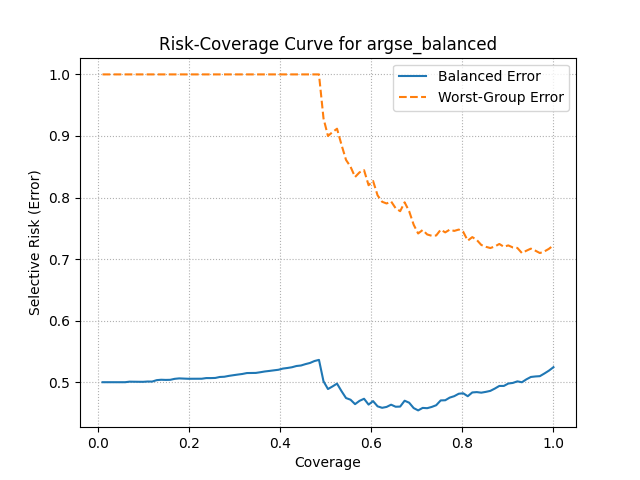

The table this chart was drawn from, first rows:
coverage, balanced_error, worst_error
0.009815, 0.5, 1.0
0.01975, 0.5, 1.0
0.02969, 0.5, 1.0
0.0395, 0.5, 1.0
0.04944, 0.5, 1.0
0.05938, 0.5, 1.0
0.06919, 0.5009, 1.0
0.07913, 0.5008, 1.0
0.08907, 0.5007, 1.0
0.09901, 0.5006, 1.0
0.1088, 0.5011, 1.0
0.1188, 0.501, 1.0
0.1287, 0.5033, 1.0
0.1385, 0.504, 1.0
0.1484, 0.5037, 1.0
0.1584, 0.5039, 1.0
0.1682, 0.5055, 1.0
0.1781, 0.5062, 1.0
0.1881, 0.5059, 1.0
0.198, 0.5056, 1.0
0.2078, 0.5056, 1.0
0.2178, 0.5056, 1.0
0.2277, 0.5057, 1.0
0.2375, 0.5067, 1.0
0.2475, 0.5067, 1.0
0.2574, 0.5069, 1.0
0.2672, 0.5085, 1.0
0.2771, 0.5089, 1.0
0.2871, 0.5103, 1.0
0.297, 0.5114, 1.0
0.3068, 0.5124, 1.0
0.3168, 0.5134, 1.0
0.3267, 0.5149, 1.0
0.3365, 0.515, 1.0
0.3465, 0.5151, 1.0
0.3564, 0.5162, 1.0
0.3663, 0.5175, 1.0
0.3762, 0.5183, 1.0
0.3861, 0.5193, 1.0
0.396, 0.5202, 1.0
0.4058, 0.5221, 1.0
0.4158, 0.5231, 1.0
0.4257, 0.5243, 1.0
0.4355, 0.5263, 1.0
0.4455, 0.5271, 1.0
0.4554, 0.5294, 1.0
0.4653, 0.5313, 1.0
0.4752, 0.5344, 1.0
0.4851, 0.5363, 1.0
0.495, 0.5015, 0.9286
0.5048, 0.4889, 0.9
0.5148, 0.4931, 0.9062
0.5247, 0.4977, 0.9118
0.5345, 0.4855, 0.8857
0.5445, 0.4743, 0.8611
0.5544, 0.4716, 0.85
0.5643, 0.4644, 0.8333
0.5742, 0.4697, 0.8409
0.5841, 0.4731, 0.8444
0.594, 0.4636, 0.82
... 41 more rows
